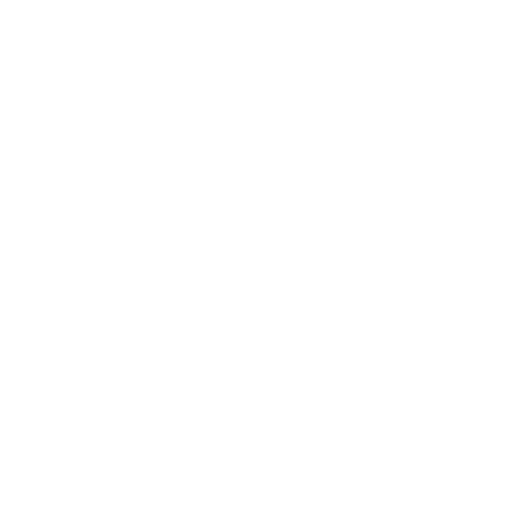
t = 0.00 s
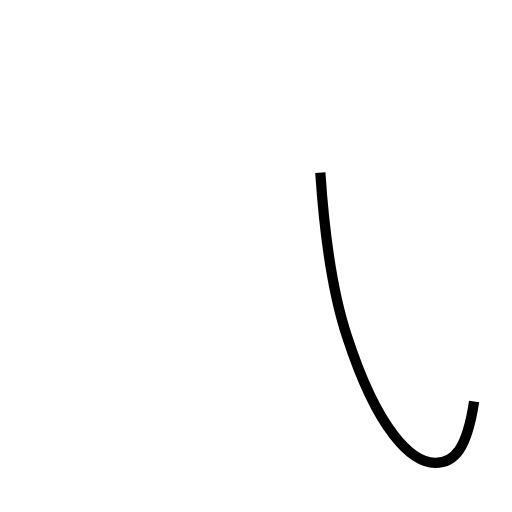
t = 1.19 s
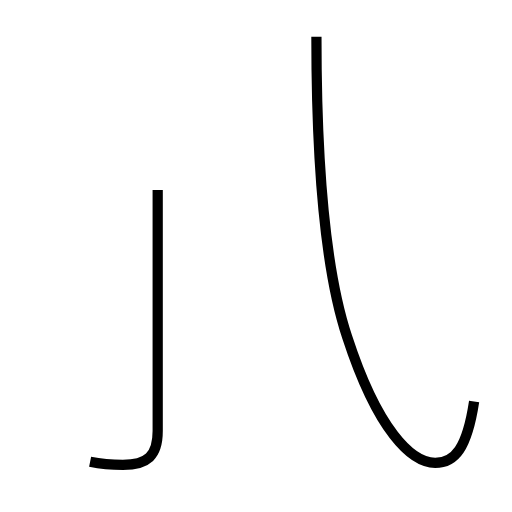
t = 2.56 s
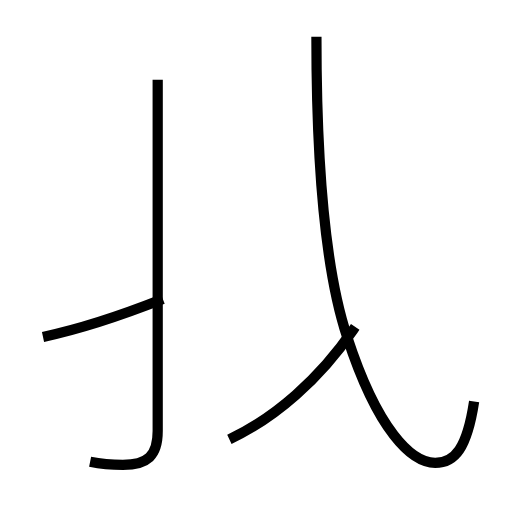
t = 3.75 s
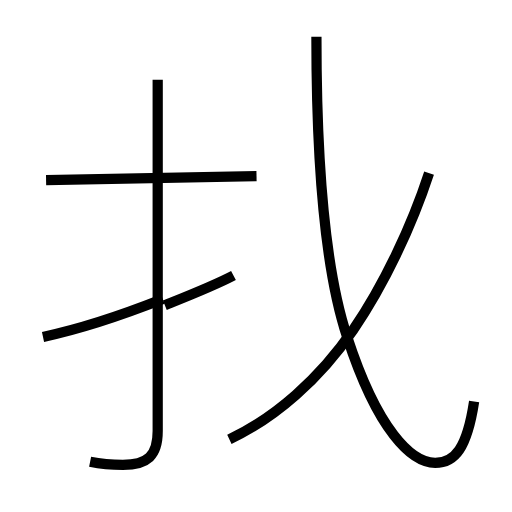
t = 5.09 s
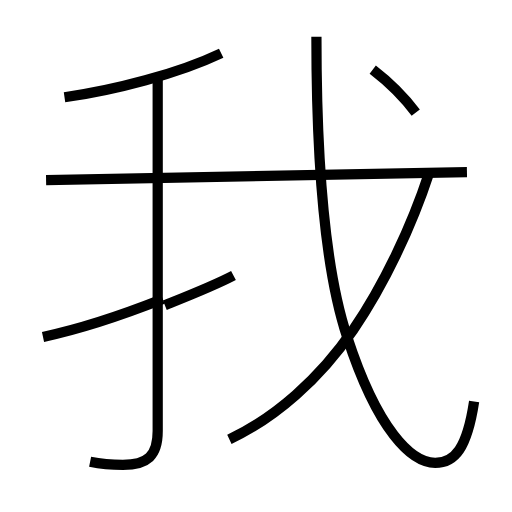
t = 6.36 s

The animated SVG that drew these frames (rendered in a browser with its animation timeline set to each time). Animation: 8 SMIL elements (animate=8); one cycle of 6.36 s.

<?xml version='1.0' encoding='utf-8'?>
<svg viewBox="0.0 -6.0 50.0 50.0" version="1.1" xmlns="http://www.w3.org/2000/svg"><rect x="-1000" y="-1000" width="2000" height="2000" stroke="white" fill="white" /><g style="fill:none;stroke:#000000;stroke-width:1"><path d="M 46.3 -4.8 C 45.6 -0.2 44.4 1.2 42.5 1.2 C 40.2 1.2 36.9 -1.9 33.9 -11.1 C 31.9 -17.1 30.9 -26.4 30.9 -40.4 " transform="translate(0.0 38.0)" stroke-dasharray="53.032941251489724" stroke-dashoffset="53.032941251489724"><animate attributeName="stroke-dashoffset" from="53.032941251489724" to="0" dur="1.5909882375446918s" begin="0s" fill="freeze" /></path><path d="M 8.8 1.1 C 9.8 1.3 10.8 1.4 12.0 1.4 C 14.4 1.4 15.4 0.5 15.4 -1.9 L 15.4 -36.2 " transform="translate(0.0 38.0)" stroke-dasharray="43.03904087498819" stroke-dashoffset="43.03904087498819"><animate attributeName="stroke-dashoffset" from="43.03904087498819" to="0" dur="1.2911712262496455s" begin="1.5909882375446918s" fill="freeze" /></path><path d="M 4.2 -11.1 C 7.5 -11.8 12.1 -13.3 15.9 -14.8 " transform="translate(0.0 38.0)" stroke-dasharray="12.283153226185407" stroke-dashoffset="12.283153226185407"><animate attributeName="stroke-dashoffset" from="12.283153226185407" to="0" dur="0.3684945967855622s" begin="2.8821594637943373s" fill="freeze" /></path><path d="M 22.4 -1.1 C 26.9 -3.2 31.2 -7.0 34.5 -11.8 C 37.5 -16.2 40.2 -21.9 41.9 -27.1 " transform="translate(0.0 38.0)" stroke-dasharray="33.38556564243521" stroke-dashoffset="33.38556564243521"><animate attributeName="stroke-dashoffset" from="33.38556564243521" to="0" dur="1.0015669692730562s" begin="3.2506540605798993s" fill="freeze" /></path><path d="M 16.1 -14.2 C 18.6 -15.2 20.9 -16.1 22.8 -17.1 " transform="translate(0.0 38.0)" stroke-dasharray="7.3039701760044755" stroke-dashoffset="7.3039701760044755"><animate attributeName="stroke-dashoffset" from="7.3039701760044755" to="0" dur="0.21911910528013426s" begin="4.252221029852955s" fill="freeze" /></path><path d="M 4.5 -26.4 L 45.6 -27.2 " transform="translate(0.0 38.0)" stroke-dasharray="41.1077851507473" stroke-dashoffset="41.1077851507473"><animate attributeName="stroke-dashoffset" from="41.1077851507473" to="0" dur="1.233233554522419s" begin="4.471340135133089s" fill="freeze" /></path><path d="M 6.3 -34.5 C 11.2 -35.2 17.4 -36.8 21.6 -38.8 " transform="translate(0.0 38.0)" stroke-dasharray="15.944248931301848" stroke-dashoffset="15.944248931301848"><animate attributeName="stroke-dashoffset" from="15.944248931301848" to="0" dur="0.47832746793905545s" begin="5.704573689655508s" fill="freeze" /></path><path d="M 40.6 -33.0 C 39.4 -34.6 37.7 -36.2 36.4 -37.2" transform="translate(0.0 38.0)" stroke-dasharray="5.955815793587709" stroke-dashoffset="5.955815793587709"><animate attributeName="stroke-dashoffset" from="5.955815793587709" to="0" dur="0.17867447380763127s" begin="6.182901157594563s" fill="freeze" /></path></g></svg>
